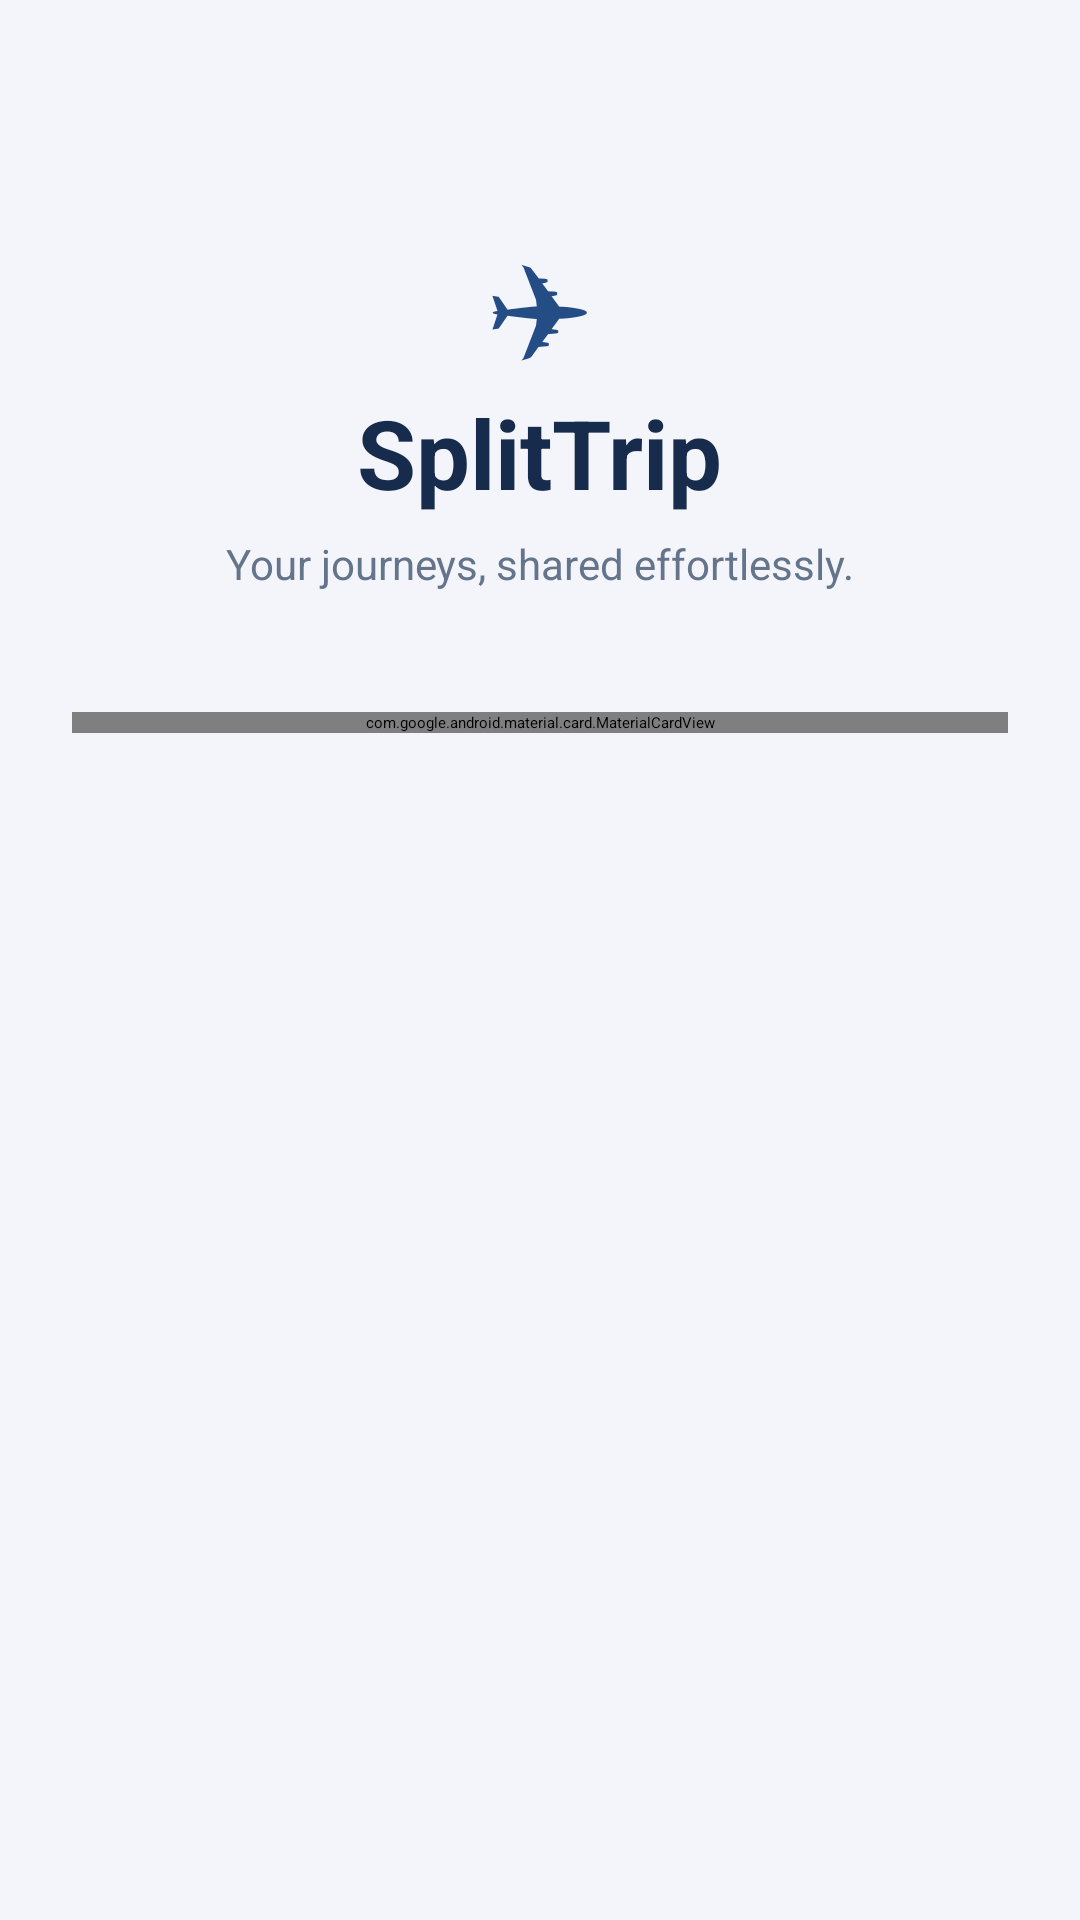

Android layout source for this screen:
<!-- AndroidManifest.xml: application theme Theme.SplitTrip -->
<!-- res/layout/activity_login.xml -->
<?xml version="1.0" encoding="utf-8"?>
<ScrollView
    android:id="@+id/loginScrollView"
    xmlns:android="http://schemas.android.com/apk/res/android"
    xmlns:app="http://schemas.android.com/apk/res-auto"
    android:layout_width="match_parent"
    android:layout_height="match_parent"
    android:background="@color/background"
    android:fillViewport="true">

    <LinearLayout
        android:layout_width="match_parent"
        android:layout_height="wrap_content"
        android:orientation="vertical"
        android:gravity="center_horizontal"
        android:padding="24dp">

        
        <TextView
            android:layout_width="wrap_content"
            android:layout_height="wrap_content"
            android:layout_marginTop="48dp"
            android:text="✈"
            android:textColor="@color/primary"
            android:textSize="42sp" />

        <TextView
            android:layout_width="wrap_content"
            android:layout_height="wrap_content"
            android:text="SplitTrip"
            android:textColor="@color/primary_dark"
            android:textSize="32sp"
            android:textStyle="bold" />

        <TextView
            android:layout_width="wrap_content"
            android:layout_height="wrap_content"
            android:layout_marginTop="6dp"
            android:text="Your journeys, shared effortlessly."
            android:textColor="@color/text_secondary"
            android:textSize="14sp" />

        
        <com.google.android.material.card.MaterialCardView
            android:layout_width="match_parent"
            android:layout_height="wrap_content"
            android:layout_marginTop="40dp"
            app:cardBackgroundColor="@color/surface"
            app:cardCornerRadius="20dp"
            app:cardElevation="3dp"
            app:strokeWidth="0dp">

            <LinearLayout
                android:layout_width="match_parent"
                android:layout_height="wrap_content"
                android:orientation="vertical"
                android:padding="24dp">

                <TextView
                    android:layout_width="wrap_content"
                    android:layout_height="wrap_content"
                    android:text="Welcome back"
                    android:textColor="@color/text_primary"
                    android:textSize="24sp"
                    android:textStyle="bold" />

                <TextView
                    android:layout_width="wrap_content"
                    android:layout_height="wrap_content"
                    android:layout_marginTop="6dp"
                    android:layout_marginBottom="24dp"
                    android:text="Sign in to continue your adventures."
                    android:textColor="@color/text_secondary"
                    android:textSize="14sp" />

                
                <com.google.android.material.textfield.TextInputLayout
                    android:layout_width="match_parent"
                    android:layout_height="wrap_content"
                    android:hint="Email address"
                    app:boxBackgroundMode="outline"
                    app:boxCornerRadiusTopStart="12dp"
                    app:boxCornerRadiusTopEnd="12dp"
                    app:boxCornerRadiusBottomStart="12dp"
                    app:boxCornerRadiusBottomEnd="12dp">

                    <com.google.android.material.textfield.TextInputEditText
                        android:id="@+id/loginEmail"
                        android:layout_width="match_parent"
                        android:layout_height="wrap_content"
                        android:inputType="textEmailAddress"
                        android:maxLines="1"
                        android:textColor="@color/text_primary"
                        android:textColorHint="@color/text_secondary"/>

                </com.google.android.material.textfield.TextInputLayout>

                
                <com.google.android.material.textfield.TextInputLayout
                    android:layout_width="match_parent"
                    android:layout_height="wrap_content"
                    android:layout_marginTop="16dp"
                    android:hint="Password"
                    app:boxBackgroundMode="outline"
                    app:boxCornerRadiusTopStart="12dp"
                    app:boxCornerRadiusTopEnd="12dp"
                    app:boxCornerRadiusBottomStart="12dp"
                    app:boxCornerRadiusBottomEnd="12dp"
                    app:endIconMode="password_toggle">

                    <com.google.android.material.textfield.TextInputEditText
                        android:id="@+id/loginPassword"
                        android:layout_width="match_parent"
                        android:layout_height="wrap_content"
                        android:inputType="textPassword"
                        android:maxLines="1"
                        android:textColor="@color/text_primary"
                        android:textColorHint="@color/text_secondary"/>

                </com.google.android.material.textfield.TextInputLayout>

                
                <com.google.android.material.button.MaterialButton
                    android:id="@+id/loginButton"
                    android:layout_width="match_parent"
                    android:layout_height="56dp"
                    android:layout_marginTop="28dp"
                    android:text="Sign in"
                    android:textSize="16sp"
                    android:textStyle="bold"
                    app:cornerRadius="12dp"
                    app:backgroundTint="@color/primary" />

                
                <TextView
                    android:id="@+id/signupText"
                    android:layout_width="match_parent"
                    android:layout_height="wrap_content"
                    android:layout_marginTop="24dp"
                    android:gravity="center"
                    android:padding="8dp"
                    android:text="New to SplitTrip? Create an account"
                    android:textColor="@color/primary"
                    android:textSize="14sp"
                    android:clickable="true"
                    android:focusable="true" />

            </LinearLayout>

        </com.google.android.material.card.MaterialCardView>

    </LinearLayout>

</ScrollView>
<!-- resources referenced by this layout -->
<resources>
  <color name="background">#F3F5FA</color>
  <color name="primary">#244C85</color>
  <color name="primary_dark">#172B4D</color>
  <color name="surface">#FFFFFFFF</color>
  <color name="text_primary">#172B4D</color>
  <color name="text_secondary">#64748B</color>
</resources>
